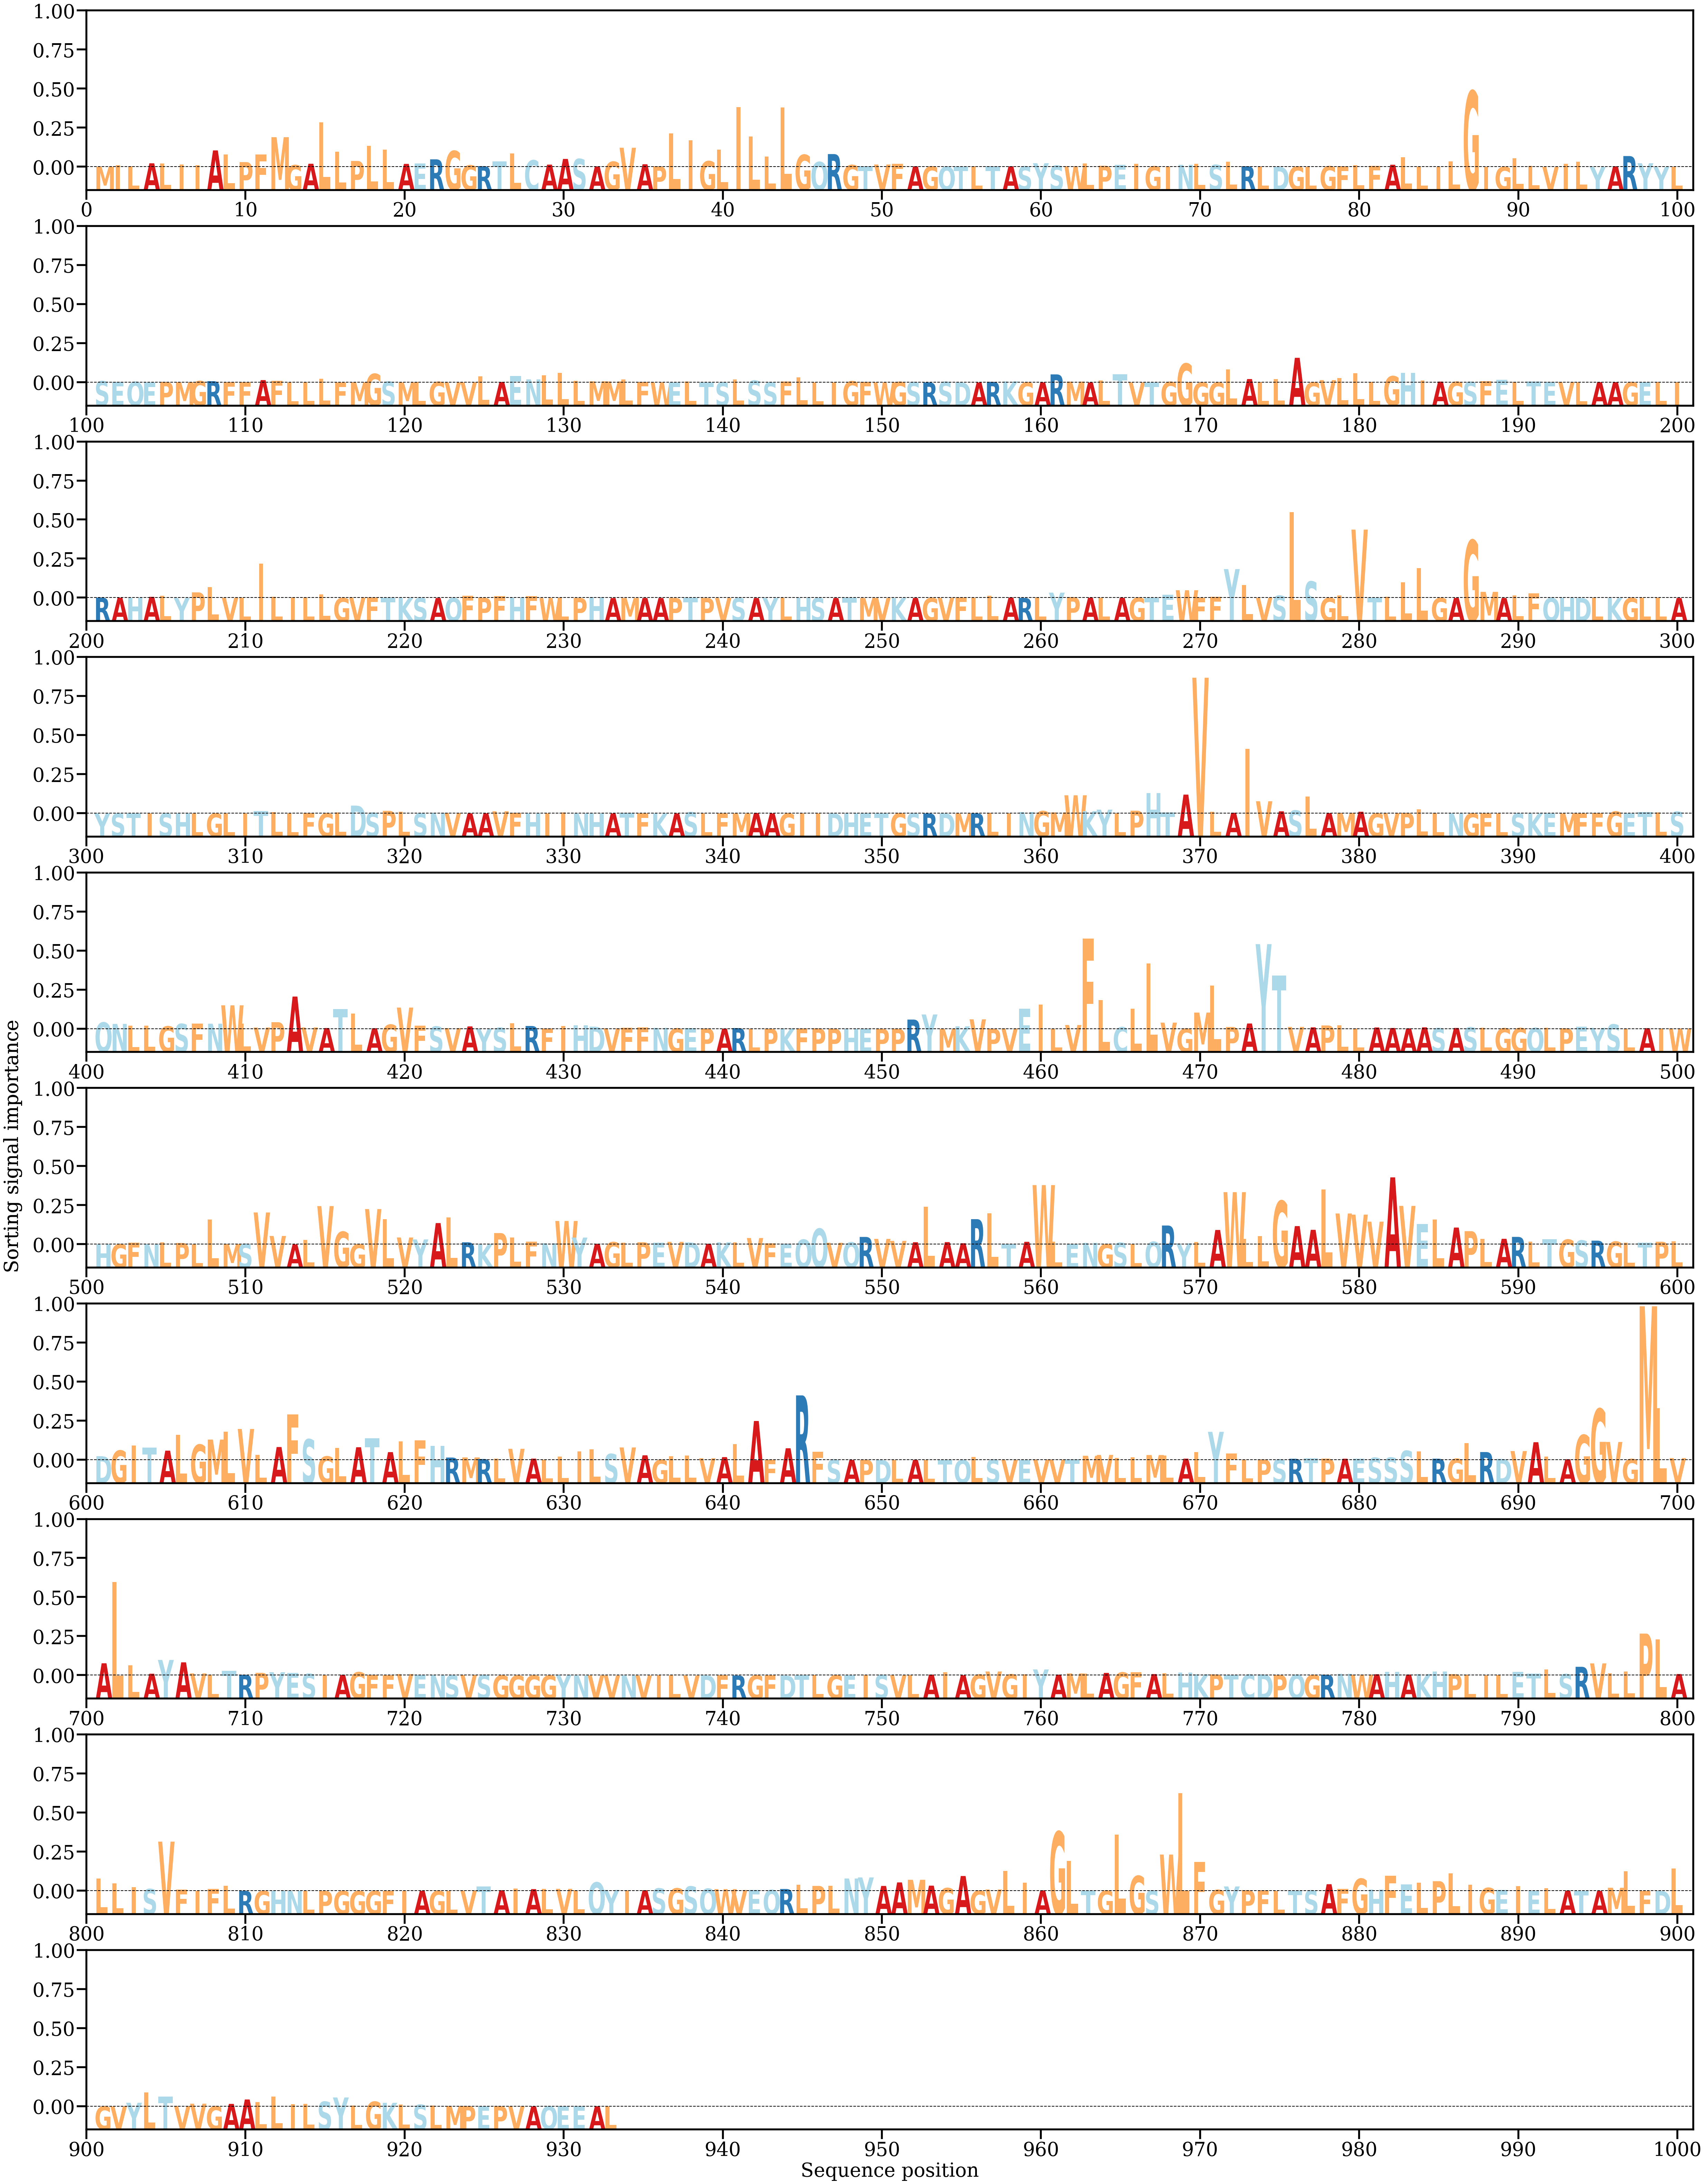

The table this chart was drawn from, first rows:
AA, Alpha
M, [4.8438735e-05]
I, [0.00029128]
L, [0.00011541]
A, [0.00063937]
L, [0.00058639]
I, [0.00041948]
I, [0.00030477]
A, [0.00284078]
L, [0.00215154]
P, [0.00084232]
F, [0.00213054]
M, [0.00510378]
G, [0.00032964]
A, [0.00056121]
L, [0.00765146]
L, [0.0026102]
P, [0.00103665]
L, [0.00363252]
L, [0.00295701]
A, [0.00053527]
E, [0.00058602]
R, [0.00131383]
G, [0.00275704]
G, [0.00029122]
R, [0.00014995]
T, [0.00097896]
L, [0.00232679]
C, [0.00116134]
A, [0.00041064]
A, [0.00138497]
S, [0.00138585]
A, [9.9813195e-05]
G, [0.00090886]
V, [0.00329721]
A, [0.00047316]
P, [0.00012963]
L, [0.00573234]
I, [0.00456953]
G, [0.00100542]
L, [0.0029576]
I, [0.01022]
L, [0.00521049]
L, [0.00178302]
L, [0.01021641]
G, [0.00209793]
Q, [0.00087044]
R, [0.0022145]
G, [0.00034494]
T, [0.00012738]
V, [0.00043004]
F, [0.0005738]
A, [0.00011356]
G, [8.951436e-05]
Q, [6.201809e-05]
T, [7.0354865e-05]
L, [0.00013923]
T, [0.00011079]
A, [0.00011288]
S, [0.00011333]
Y, [0.00065461]
... 873 more rows
